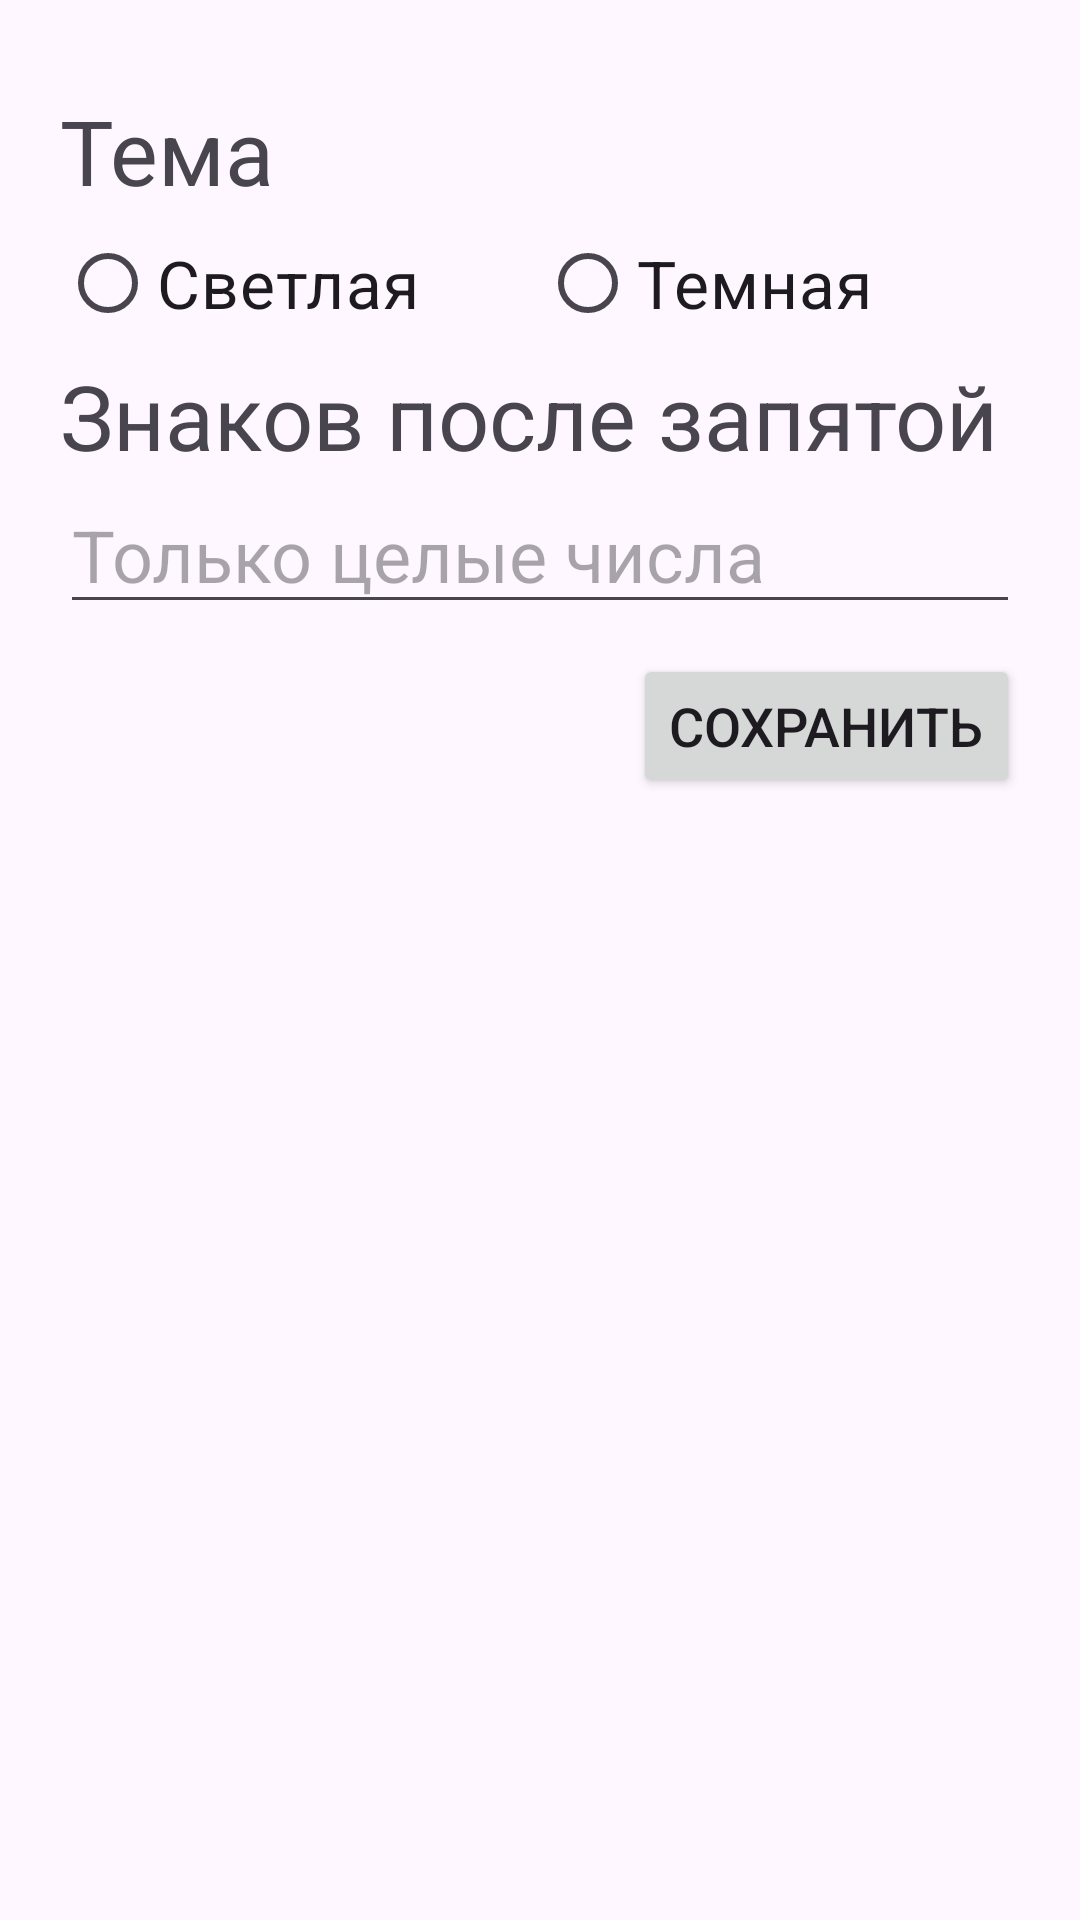

Reconstruct the res/layout file that produces this screen, plus the resources it refers to.
<!-- AndroidManifest.xml: application theme Theme.AndroidLW2 -->
<!-- res/layout/activity_pd_settings.xml -->
<?xml version="1.0" encoding="utf-8"?>
<LinearLayout xmlns:android="http://schemas.android.com/apk/res/android"
    xmlns:tools="http://schemas.android.com/tools"
    android:id="@+id/main"
    android:layout_width="match_parent"
    android:layout_height="match_parent"
    tools:context=".v6.TcSettingsActivity"
    android:orientation="vertical">

  <TextView
      android:layout_width="match_parent"
      android:layout_height="wrap_content"
      android:text="@string/theme"
      android:textSize="30sp"
      android:layout_marginTop="30dp"
      android:paddingHorizontal="20dp" />

  <RadioGroup
      android:paddingHorizontal="20dp"
      android:layout_width="match_parent"
      android:layout_height="wrap_content"
      android:orientation="horizontal">

    <RadioButton
        android:id="@+id/theme_light"
        android:layout_width="0dp"
        android:layout_weight="1"
        android:layout_height="wrap_content"
        android:text="@string/light"
        android:textSize="22sp" />

    <RadioButton
        android:id="@+id/theme_dark"
        android:layout_width="0dp"
        android:layout_weight="1"
        android:layout_height="wrap_content"
        android:text="@string/dark"
        android:textSize="22sp" />

  </RadioGroup>

  <TextView
      android:layout_width="match_parent"
      android:layout_height="wrap_content"
      android:text="@string/decimals_count"
      android:textSize="30sp"
      android:paddingHorizontal="20dp" />

  <EditText
      android:id="@+id/decimals_count"
      android:layout_width="match_parent"
      android:layout_height="wrap_content"
      android:layout_marginHorizontal="20dp"
      android:importantForAutofill="no"
      android:inputType="number"
      android:textSize="24sp"
      android:hint="@string/only_int" />

  <Button
      android:id="@+id/btn_save"
      android:layout_width="wrap_content"
      android:layout_height="wrap_content"
      android:text="@string/save"
      android:textSize="18sp"
      android:layout_marginTop="10dp"
      android:layout_marginEnd="20dp"
      android:layout_gravity="end" />

</LinearLayout>
<!-- resources referenced by this layout -->
<resources>
  <string name="dark">Темная</string>
  <string name="decimals_count">Знаков после запятой</string>
  <string name="light">Светлая</string>
  <string name="only_int">Только целые числа</string>
  <string name="save">Сохранить</string>
  <string name="theme">Тема</string>
  <style name="Theme.AndroidLW2" parent="Base.Theme.AndroidLW2" />
  <style name="Base.Theme.AndroidLW2" parent="Theme.Material3.DayNight" />
</resources>
